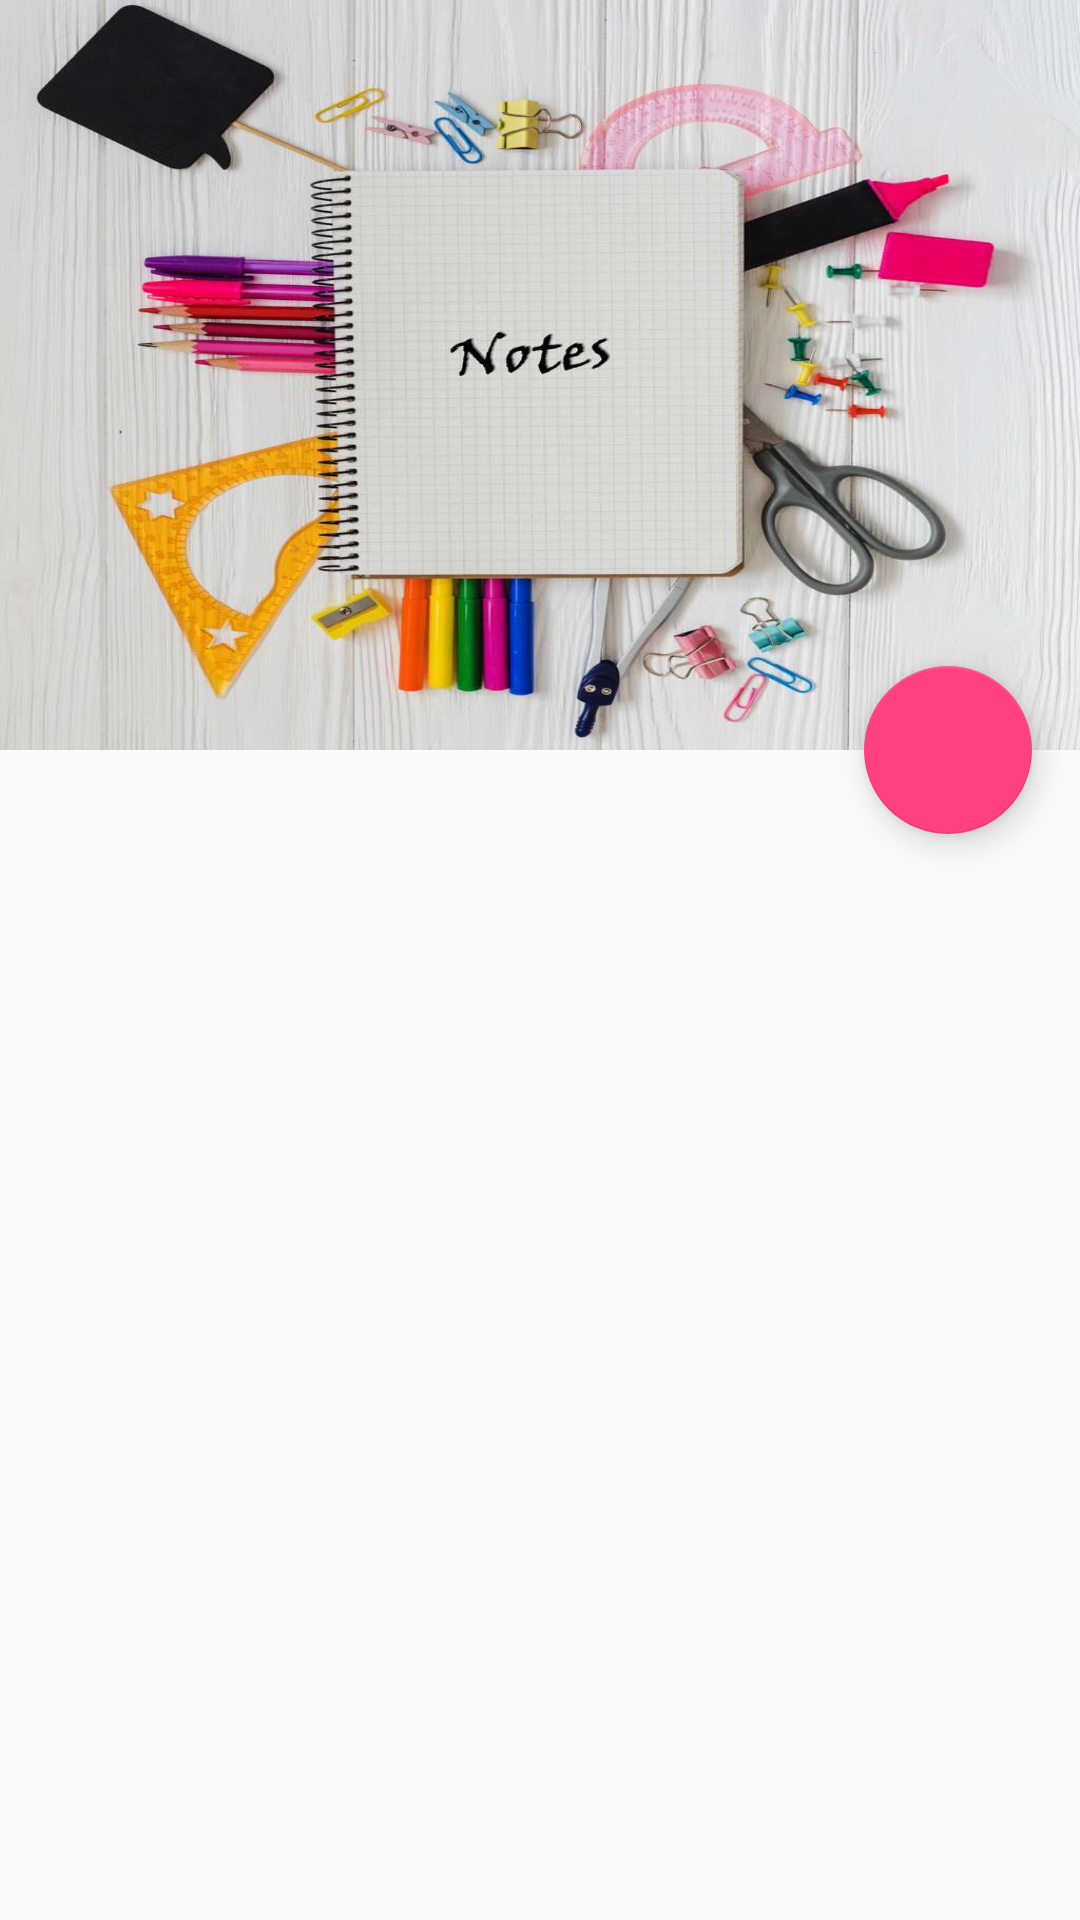

This screen was rendered from an Android layout file. Write that file and the resources it references.
<!-- AndroidManifest.xml: activity theme AppTheme.NoActionBar -->
<!-- res/layout/activity_notes.xml -->
<?xml version="1.0" encoding="utf-8"?>
<android.support.design.widget.CoordinatorLayout xmlns:android="http://schemas.android.com/apk/res/android"
    xmlns:app="http://schemas.android.com/apk/res-auto"
    xmlns:tools="http://schemas.android.com/tools"
    android:layout_width="match_parent"
    android:layout_height="match_parent"
    tools:context="com.littlegiants.android.edutree.eduNOTES.NotesActivity"
    android:orientation="vertical">

    <android.support.design.widget.AppBarLayout
        android:id="@+id/app_bar_layout"
        android:layout_width="match_parent"
        android:layout_height="250dp"
        android:fitsSystemWindows="true"
        android:theme="@style/ThemeOverlay.AppCompat.Dark.ActionBar">

        <android.support.design.widget.CollapsingToolbarLayout
            android:id="@+id/collapsing_toolbar"
            android:layout_width="match_parent"
            android:layout_height="match_parent"
            android:background="@drawable/cv_notes"
            android:fitsSystemWindows="true"
            app:contentScrim="?attr/colorPrimary"
            app:expandedTitleMarginEnd="64dp"
            app:expandedTitleMarginStart="48dp"
            app:layout_scrollFlags="scroll|exitUntilCollapsed">

            <android.support.v7.widget.Toolbar
                android:id="@+id/toolbar_not"
                android:layout_width="match_parent"
                android:layout_height="?attr/actionBarSize"
                app:layout_collapseMode="pin"
                app:popupTheme="@style/ThemeOverlay.AppCompat.Light" />

        </android.support.design.widget.CollapsingToolbarLayout>

    </android.support.design.widget.AppBarLayout>

    <android.support.design.widget.FloatingActionButton
        android:layout_width="match_parent"
        android:layout_height="wrap_content"
        android:layout_marginRight="16dp"
        android:src="@drawable/ic_get_pdf_24dp"
        app:layout_anchor="@+id/app_bar_layout"
        app:layout_anchorGravity="right|bottom" />

    <android.support.v4.widget.NestedScrollView
        android:layout_width="match_parent"
        android:layout_height="match_parent"
        android:fillViewport="true"
        app:layout_behavior="@string/appbar_scrolling_view_behavior"
        android:scrollbars="none">

        <LinearLayout
            android:id="@+id/linrep_note"
            android:layout_width="match_parent"
            android:layout_height="match_parent">

        </LinearLayout>

    </android.support.v4.widget.NestedScrollView>

</android.support.design.widget.CoordinatorLayout>
<!-- resources referenced by this layout -->
<resources>
  <!-- drawable cv_notes: jpg bitmap (drawable-xxxhdpi, 84944 bytes) -->
  <style name="AppTheme.NoActionBar">
          <item name="windowActionBar">false</item>
          <item name="windowNoTitle">true</item>
          <item name="android:statusBarColor">@android:color/transparent</item>
      </style>
</resources>
